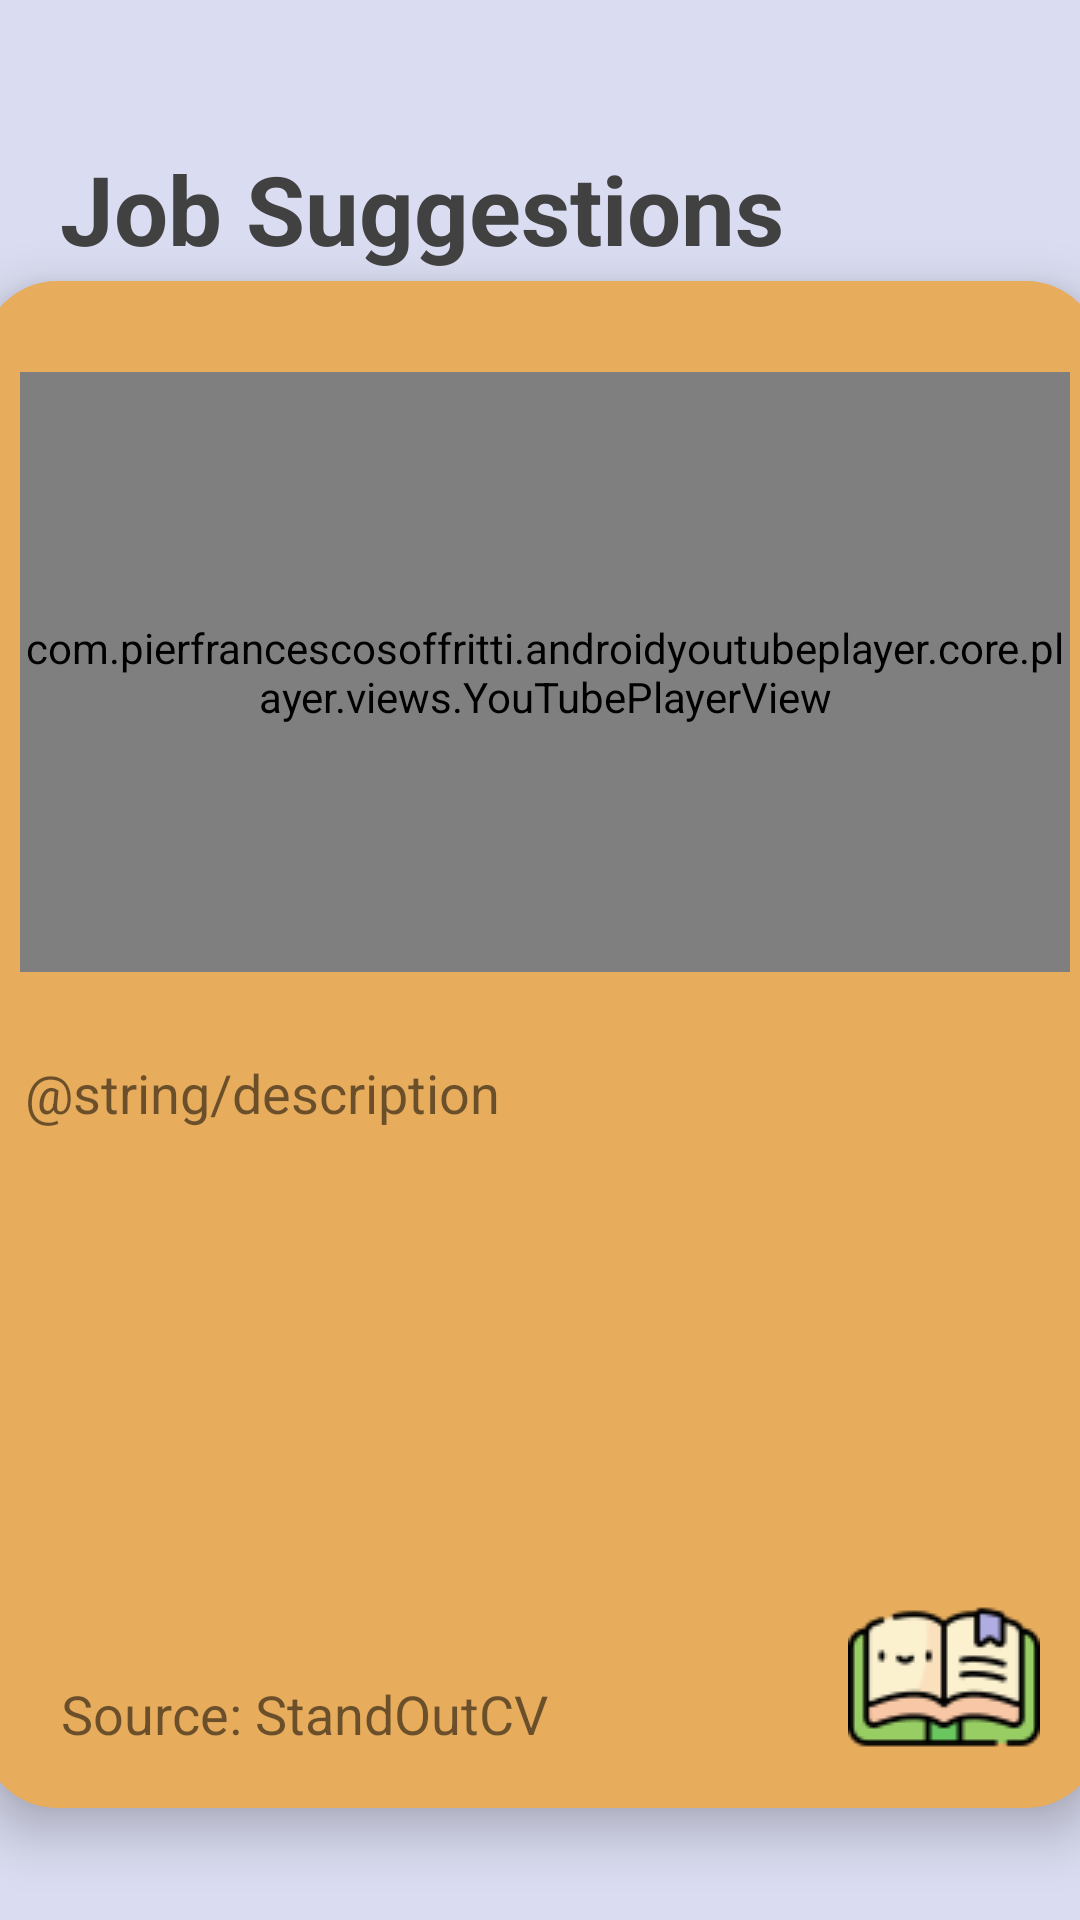

Produce the Android XML layout that renders to this screen, including the resource entries it uses.
<!-- AndroidManifest.xml: application theme Theme.UNSWGamifiedLearningApp -->
<!-- res/layout/activity_jobdetail.xml -->
<?xml version="1.0" encoding="utf-8"?>
<androidx.constraintlayout.widget.ConstraintLayout xmlns:android="http://schemas.android.com/apk/res/android"
    xmlns:app="http://schemas.android.com/apk/res-auto"
    xmlns:tools="http://schemas.android.com/tools"
    android:layout_width="match_parent"
    android:layout_height="match_parent"
    android:background="@color/bg_purple"
    tools:context=".ResourceDetailActivity">

    <Button
        android:id="@+id/ibMenu"
        android:layout_width="40dp"
        android:layout_height="40dp"
        android:layout_marginLeft="340dp"
        android:layout_marginTop="20dp"
        android:background="#00FF8837"
        android:drawableTop="@drawable/ic_menu"
        app:layout_constraintStart_toStartOf="parent"
        app:layout_constraintTop_toTopOf="parent" />

    <TextView
        android:id="@+id/imageView"
        android:layout_width="373dp"
        android:layout_height="509dp"
        android:background="@drawable/btn_round_corner"
        android:elevation="10dp"
        app:layout_constraintBottom_toBottomOf="parent"
        app:layout_constraintEnd_toEndOf="parent"
        app:layout_constraintStart_toStartOf="parent"
        app:layout_constraintTop_toTopOf="parent"
        app:layout_constraintVertical_bias="0.716" />

    <com.pierfrancescosoffritti.androidyoutubeplayer.core.player.views.YouTubePlayerView
        android:id="@+id/activity_youtubePlayerView"
        android:layout_width="350dp"
        android:layout_height="200dp"
        android:layout_marginStart="13dp"
        android:layout_marginEnd="10dp"
        android:elevation="10dp"
        app:layout_constraintBottom_toBottomOf="@+id/imageView"
        app:layout_constraintEnd_toEndOf="@+id/imageView"
        app:layout_constraintHorizontal_bias="0.0"
        app:layout_constraintStart_toStartOf="@+id/imageView"
        app:layout_constraintTop_toTopOf="@+id/imageView"
        app:layout_constraintVertical_bias="0.098"
        app:showFullScreenButton="false">

    </com.pierfrancescosoffritti.androidyoutubeplayer.core.player.views.YouTubePlayerView>

    <TextView
        android:id="@+id/tvName"
        android:layout_width="374dp"
        android:layout_height="91dp"
        android:layout_marginStart="20dp"
        android:layout_marginTop="48dp"
        android:elevation="10dp"
        android:text="Job Suggestions"
        android:textColor="#414141"
        android:textSize="32sp"
        android:textStyle="bold"
        app:layout_constraintStart_toStartOf="parent"
        app:layout_constraintTop_toTopOf="parent" />

    <TextView
        android:id="@+id/tvDesc"
        android:layout_width="350dp"
        android:layout_height="123dp"
        android:layout_marginStart="5dp"
        android:layout_marginTop="28dp"
        android:elevation="10dp"
        android:text="@string/description"
        android:textAlignment="viewStart"
        android:textSize="18sp"
        app:layout_constraintEnd_toEndOf="@+id/imageView"
        app:layout_constraintHorizontal_bias="0.545"
        app:layout_constraintStart_toStartOf="@+id/imageView"
        app:layout_constraintTop_toBottomOf="@+id/activity_youtubePlayerView" />

    <TextView
        android:id="@+id/tvSource"
        android:layout_width="wrap_content"
        android:layout_height="wrap_content"
        android:layout_marginStart="12dp"
        android:layout_marginTop="84dp"
        android:elevation="10dp"
        android:text="Source: StandOutCV"
        android:textSize="18sp"
        app:layout_constraintStart_toStartOf="@+id/tvDesc"
        app:layout_constraintTop_toBottomOf="@+id/tvDesc" />

    <ImageView
        android:id="@+id/ivPicture"
        android:layout_width="wrap_content"
        android:layout_height="wrap_content"
        android:layout_marginTop="52dp"
        android:layout_marginEnd="20dp"
        android:elevation="10dp"
        app:layout_constraintEnd_toEndOf="@+id/imageView"
        app:layout_constraintTop_toBottomOf="@+id/tvDesc"
        app:srcCompat="@drawable/reading" />

    <TextView
        android:id="@+id/textView"
        android:layout_width="wrap_content"
        android:layout_height="wrap_content"
        android:layout_marginStart="16dp"
        android:layout_marginTop="104dp"
        android:text="Based on your personality type"
        android:textSize="20sp"
        app:layout_constraintStart_toStartOf="parent"
        app:layout_constraintTop_toTopOf="parent" />


</androidx.constraintlayout.widget.ConstraintLayout>
<!-- resources referenced by this layout -->
<resources>
  <color name="bg_purple">#DADCF1</color>
  <!-- drawable btn_round_corner (drawable) -->
  <?xml version="1.0" encoding="utf-8"?>
  <shape xmlns:tools="http://schemas.android.com/tools"
      xmlns:android="http://schemas.android.com/apk/res/android"
      tools:ignore="ExtraText"
      android:shape="rectangle">
  
      <solid android:color="#E7AD5D"/>
  
      <corners
          android:bottomLeftRadius="25dp"
          android:bottomRightRadius="25dp"
          android:topLeftRadius="25dp"
          android:topRightRadius="25dp"/>
  
  </shape>
  <!-- drawable reading: png bitmap (drawable, 3327 bytes) -->
  <style name="Theme.UNSWGamifiedLearningApp" parent="Theme.MaterialComponents.DayNight.DarkActionBar">
          
          <item name="colorPrimary">@color/purple_500</item>
          <item name="colorPrimaryVariant">@color/purple_700</item>
          <item name="colorOnPrimary">@color/white</item>
          
          <item name="colorSecondary">#5F68C3</item>
          <item name="colorSecondaryVariant">@color/teal_700</item>
          <item name="colorOnSecondary">@color/black</item>
          
          <item name="android:statusBarColor" tools:targetApi="l">?attr/colorPrimaryVariant</item>
          
          <item name="windowActionBar">false</item>
          <item name="windowNoTitle">true</item>
          <item name="android:windowFullscreen">true</item>
      </style>
  <color name="purple_500">#E7AD5D</color>
  <color name="purple_700">#FF3700B3</color>
  <color name="white">#FFFFFFFF</color>
  <color name="teal_700">#FF018786</color>
  <color name="black">#FF000000</color>
</resources>
